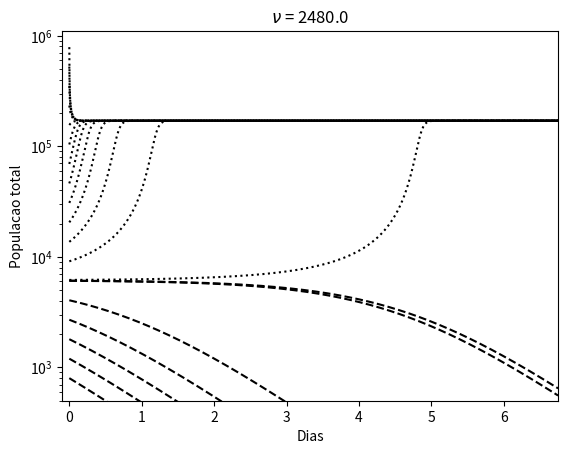

Write the Python code that produced this figure.
from numpy import *
import matplotlib.pyplot as plt
from scipy.integrate import odeint

c=1.0
b=5.0799
beta = 5.831E-6
delta = 1.6369
lamb = 150.54
ni = 2480.0 # 507.21 ou 2480.0
r=348.145

T=.0004
P=1
b=b*T*P
c=c*T*P
beta = beta*P
ni = ni*T
lamb=lamb*T*P
r=r*P

t_max = .0027/T
t = arange(0,t_max, .00000001/T)
nmenos = ((lamb+b-c)/r + lamb*beta-sqrt(((lamb+b-c)/r + lamb*beta)**2-4*lamb*beta*(lamb+b-c+ni)/r))/(2*lamb*beta/r)
nc_init = 800
x0 = array([nc_init])

def LV(x, t, b, c, beta, ni, lamb, r):
    return array([x[0]*(x[0]/r-1)*(b-c+lamb*(1-x[0]*beta))-ni*x[0] ])

for i in range(0,18):
    x0 = array([nc_init*pow(1.5,i)])
    x = odeint(LV, x0, t, (b,c, beta, ni, lamb, r))
    if x0[0] < nmenos:
        plt.semilogy(t, x, 'k--') # 'r-'
    else:
        plt.semilogy(t, x, 'k:') #'b-'

x0 = array([nmenos-50])
x = odeint(LV, x0, t, (b,c, beta, ni, lamb, r))
plt.semilogy(t, x, 'k--') # 'r-'

x0 = array([nmenos+50])
x = odeint(LV, x0, t, (b,c, beta, ni, lamb, r))
plt.semilogy(t, x, 'k:') #'b-'

ni=ni/T
plt.ylim(500,1100000)
plt.xlim(-0.1,t_max)
plt.xlabel("Dias")
plt.ylabel("Populacao total")
plt.title(r"$\nu$ = {}".format(ni))
plt.show()
